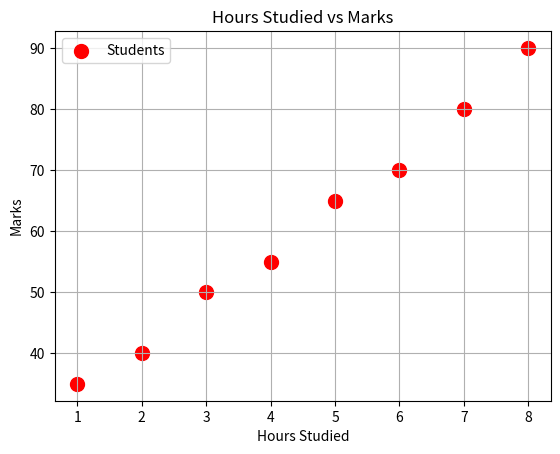

This chart was generated by the following Python code:
import matplotlib.pyplot as plt

# X-axis values
hours_studied = [1, 2, 3, 4, 5, 6, 7, 8]

# Y-axis values
marks = [35, 40, 50, 55, 65, 70, 80, 90]

# Scatter Plot
plt.scatter(
    hours_studied,      # X values
    marks,              # Y values
    color="red",        # Point color
    marker="o",         # Point shape
    s=100,              # Point size
    label="Students"    # Legend name
)

# Labels
plt.xlabel("Hours Studied")

plt.ylabel("Marks")

# Title
plt.title("Hours Studied vs Marks")

# Grid
plt.grid(True)

# Legend
plt.legend()

# Show Plot
plt.show()
